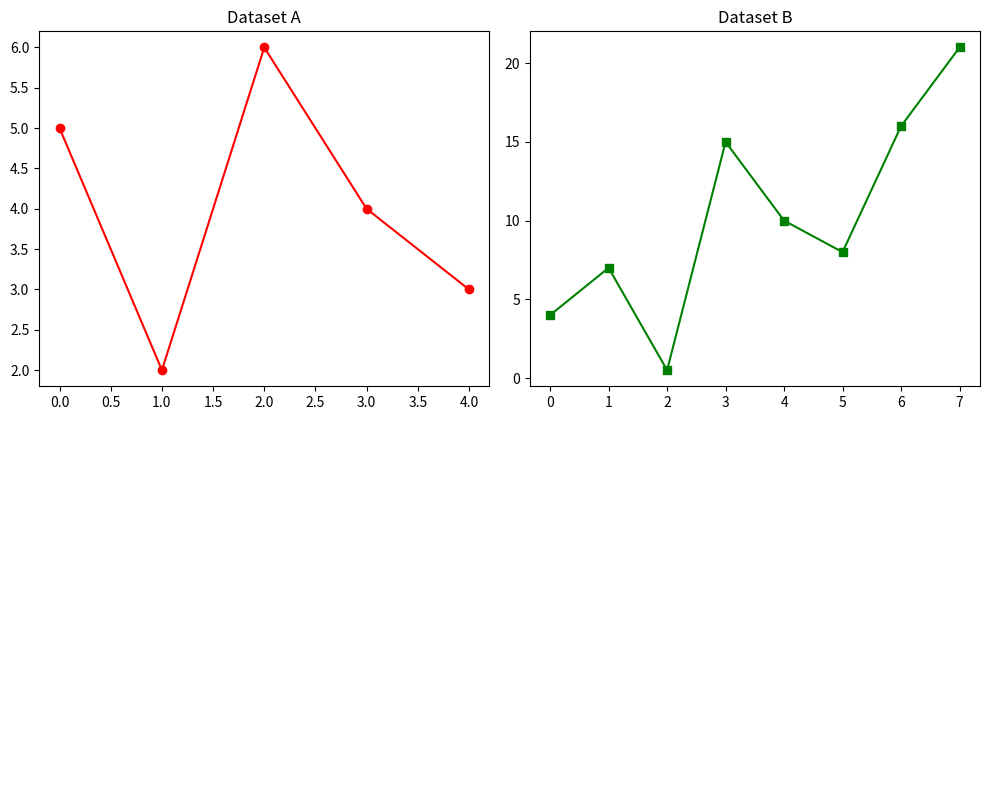

Write the Python code that produced this figure.
import matplotlib.pyplot as plt
a = [5, 2, 6, 4, 3]
b = [4, 7, 0.5, 15, 10, 8, 16, 21]
fig, axs = plt.subplots(2, 2, figsize=(10, 8))
axs[0, 0].plot(a, marker='o', color='r')
axs[0, 0].set_title('Dataset A')
axs[0, 1].plot(b, marker='s', color='g')
axs[0, 1].set_title('Dataset B')
axs[1, 0].axis('off')
axs[1, 1].axis('off')
plt.tight_layout()
plt.show()


